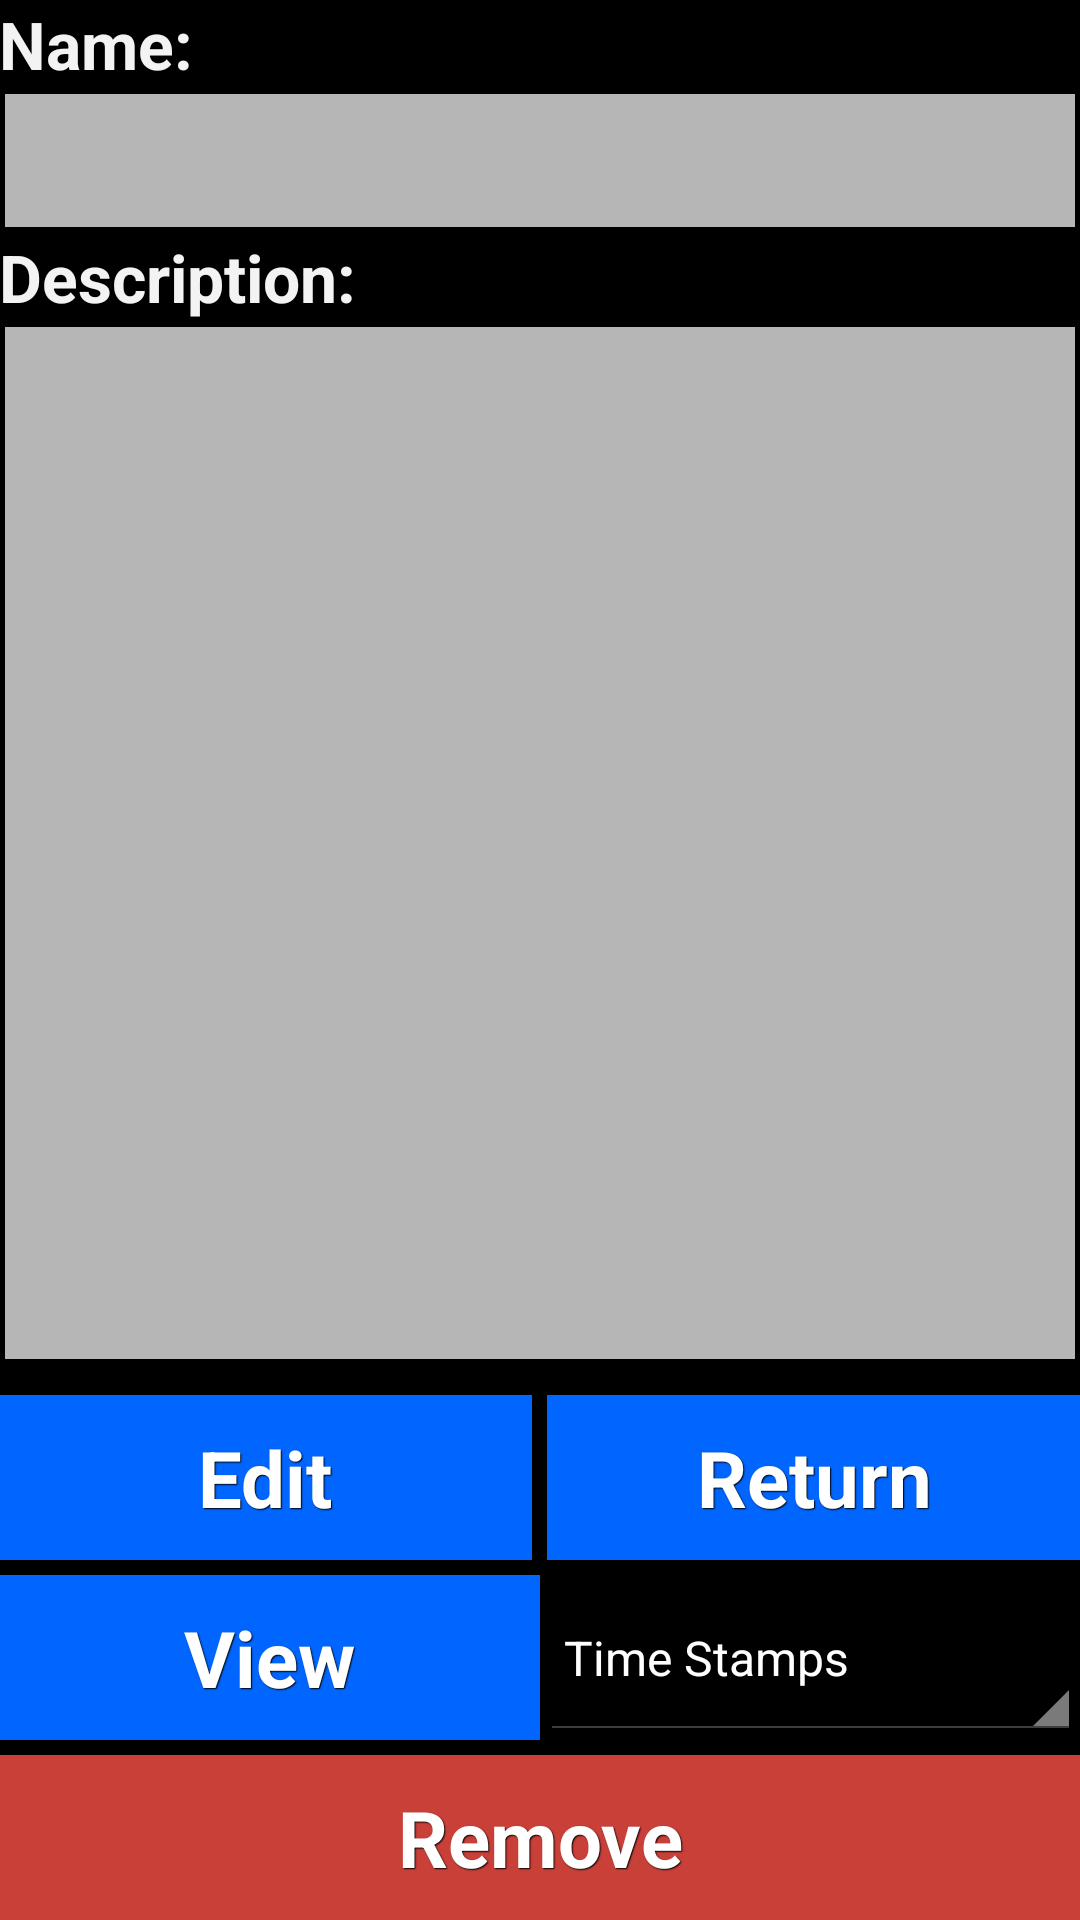

Produce the Android XML layout that renders to this screen, including the resource entries it uses.
<!-- AndroidManifest.xml: application theme AppTheme -->
<!-- res/layout/activity_view_client.xml -->
<LinearLayout xmlns:android="http://schemas.android.com/apk/res/android"
    xmlns:tools="http://schemas.android.com/tools"
    android:layout_width="match_parent"
    android:layout_height="match_parent"
    android:orientation="vertical"
    android:paddingBottom="@dimen/activity_vertical_margin"
    android:paddingLeft="@dimen/activity_horizontal_margin"
    android:paddingRight="@dimen/activity_horizontal_margin"
    android:paddingTop="@dimen/activity_vertical_margin"
    tools:context=".ViewClientActivity">

    <TextView
        android:id="@id/tvClientName"
        android:layout_width="wrap_content"
        android:layout_height="wrap_content"
        android:layout_marginRight="5dp"
        android:focusable="true"
        android:focusableInTouchMode="true"
        android:text="@string/name"
        android:textAppearance="?android:attr/textAppearanceLarge"
        android:textIsSelectable="true"
        android:textStyle="bold" />

    <EditText
        android:id="@id/etClientName"
        android:layout_width="fill_parent"
        android:layout_height="wrap_content"
        android:background="@drawable/edittext_bg2"
        android:focusable="false"
        android:focusableInTouchMode="false"
        android:inputType="text|textCapWords"
        android:textColor="#000000" />

    <TextView
        android:layout_width="wrap_content"
        android:layout_height="wrap_content"
        android:text="@string/description"
        android:textAppearance="?android:attr/textAppearanceLarge"
        android:textStyle="bold" />

    <EditText
        android:id="@id/etClientDescription"
        android:layout_width="fill_parent"
        android:layout_height="0dp"
        android:layout_marginBottom="10dp"
        android:layout_weight="1"
        android:background="@drawable/edittext_bg2"
        android:focusable="false"
        android:focusableInTouchMode="false"
        android:gravity="top"
        android:inputType="textMultiLine|textCapSentences"
        android:textColor="#000000" />

    <LinearLayout
        android:layout_width="fill_parent"
        android:layout_height="wrap_content"
        android:orientation="horizontal">

        <Button
            android:id="@+id/btnEditClient"
            style="@style/btnStyleShakespeare"
            android:layout_width="0dp"
            android:layout_height="wrap_content"
            android:layout_marginRight="5dp"
            android:layout_weight="1"
            android:onClick="editClient"
            android:text="@string/edit"
            android:textSize="26sp" />

        <Button
            android:id="@+id/btnCancel"
            style="@style/btnStyleShakespeare"
            android:layout_width="0dp"
            android:layout_height="wrap_content"
            android:layout_weight="1"
            android:onClick="cancelClick"
            android:text="@string/returns"
            android:textSize="26sp" />
    </LinearLayout>

    <LinearLayout
        android:layout_width="fill_parent"
        android:layout_height="wrap_content"
        android:layout_marginTop="5dp"
        android:orientation="horizontal">

        <Button
            android:id="@+id/btnView"
            style="@style/btnStyleShakespeare"
            android:layout_width="0dp"
            android:layout_height="wrap_content"
            android:layout_weight="1"
            android:onClick="toAssociationActivity"
            android:text="@string/view"
            android:textSize="26sp" />

        <Spinner
            android:id="@+id/ddlItems"
            android:layout_width="0dp"
            android:layout_height="fill_parent"
            android:layout_weight="1"
            android:entries="@array/client_items_array"
            android:prompt="@string/ddl_prompt"
            android:textAppearance="?android:attr/textAppearanceLarge"
            android:textStyle="bold" />
    </LinearLayout>

    <Button
        style="@style/btnStyleShakespeare"
        android:layout_width="fill_parent"
        android:layout_height="wrap_content"
        android:layout_marginTop="5dp"
        android:background="#c94039"
        android:onClick="displayConfirmationPopup"
        android:text="@string/remove"
        android:textSize="26sp" />

</LinearLayout>
<!-- resources referenced by this layout -->
<resources>
  <string-array name="client_items_array">
          <item>Time Stamps</item>
          <item>Services</item>
          <item>Contacts</item>
      </string-array>
  <!-- drawable edittext_bg2 (drawable) -->
  <?xml version="1.0" encoding="UTF-8"?>
  <selector xmlns:android="http://schemas.android.com/apk/res/android">
      <item><shape android:shape="rectangle">
              <solid android:color="#b6b6b6" />
  
              <stroke android:width="2dp" android:color="#000000" />
  
              <padding android:bottom="12dp" android:left="12dp" android:right="12dp" android:top="12dp" />
          </shape></item>
  
  </selector>
  <string name="ddl_prompt">Choose an item</string>
  <string name="description">Description:</string>
  <string name="edit">Edit</string>
  <string name="name">Name:</string>
  <string name="remove">Remove</string>
  <string name="returns">Return</string>
  <string name="view">View</string>
  <style name="btnStyleShakespeare" parent="@android:style/Widget.Button">
         <item name="android:textSize">15sp</item>
         <item name="android:textStyle">bold</item>
         <item name="android:textColor">#FFFFFF</item>
         <item name="android:gravity">center</item>
         <item name="android:shadowColor">#000000</item>
         <item name="android:shadowDx">1</item>
         <item name="android:shadowDy">1</item>
         <item name="android:shadowRadius">0.6</item>
         <item name="android:background">#0066FF</item>
         <item name="android:padding">10dip</item>
      </style>
  <style name="AppTheme" parent="AppBaseTheme">
          
      </style>
  <style name="AppBaseTheme" parent="android:Theme.Holo">
          
      </style>
</resources>
